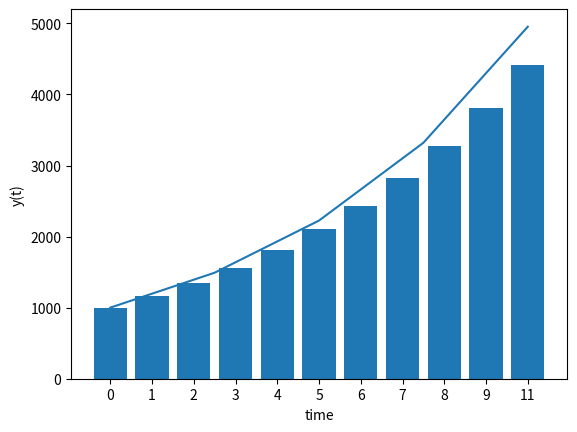

Generate this figure with matplotlib:
from matplotlib.ticker import FuncFormatter
import matplotlib.pyplot as plt
import numpy as np
from scipy.integrate import odeint


Par_Value = 1000


Capital_Increase = 0
Bond_Duration = 10
Repay_Freq = 1
Bond_Interest = 0.16/Repay_Freq

Value = [Par_Value]
Bars = []



for i in range(Bond_Duration*Repay_Freq):
    Value.append((Value[i]*(1+Bond_Interest)))
    Bars.append(str(i))
Bars.append(str(len(Value)))

'''


for i in range(Bond_Duration*Repay_Freq):
    Value.append((Value[0]+(i+1)*(Value[0]*Bond_Interest)))
    Bars.append(str(i))
Bars.append(str(len(Value)))
'''
y_pos = np.arange(len(Bars))

plt.bar(y_pos, Value)
plt.xticks(y_pos, Bars)






def model(y,t):
    global Capital_Increase
    global Bond_Interest
    k = Capital_Increase
    r = Bond_Interest
    dydt = k + r*y
    return dydt

# initial condition
y0 = Par_Value

# time points
t = np.linspace(0,10,5)

# solve ODE
y = odeint(model,y0,t)


# plot results

plt.plot(t,y)
plt.xlabel('time')
plt.ylabel('y(t)')
plt.show()













plt.show()